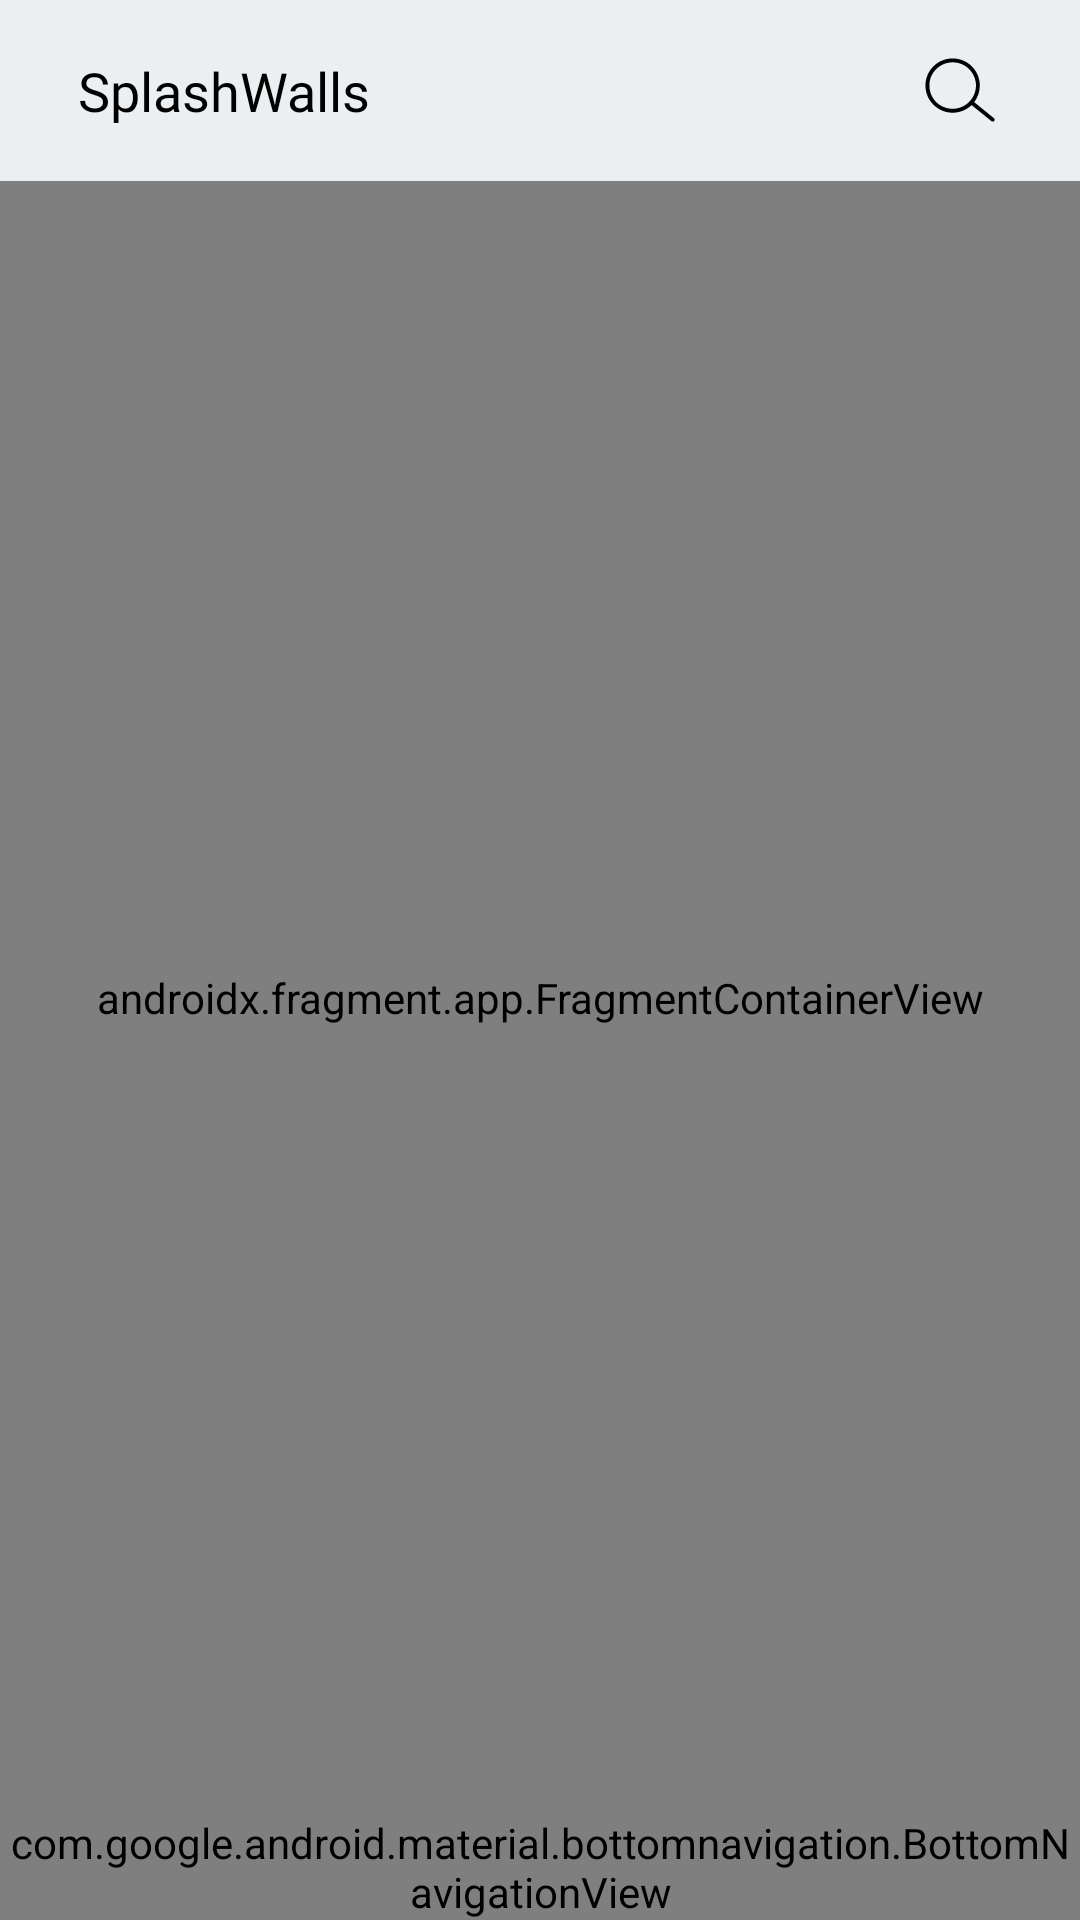

Produce the Android XML layout that renders to this screen, including the resource entries it uses.
<!-- AndroidManifest.xml: application theme Theme.AnimeWalls -->
<!-- res/layout/activity_main.xml -->
<?xml version="1.0" encoding="utf-8"?>
<androidx.constraintlayout.widget.ConstraintLayout xmlns:android="http://schemas.android.com/apk/res/android"
    xmlns:app="http://schemas.android.com/apk/res-auto"
    xmlns:tools="http://schemas.android.com/tools"
    android:layout_width="match_parent"
    android:layout_height="match_parent"
    tools:context=".MainActivity"
    android:background="?attr/colorPrimaryVariant">

    <com.google.android.material.appbar.MaterialToolbar
        android:id="@+id/topBar"
        android:layout_width="match_parent"
        android:layout_height="wrap_content"
        android:nestedScrollingEnabled="true"
        android:padding="8dp"
        app:layout_constraintTop_toTopOf="parent">

        <TextView
            android:layout_width="wrap_content"
            android:layout_height="wrap_content"
            android:layout_gravity="start"
            android:fontFamily="@font/montserrat_semibold"
            android:padding="10dp"
            android:text="@string/splashwalls"
            android:textColor="?attr/colorOnPrimary"
            android:textSize="18sp" />

        <ImageView
            android:layout_width="wrap_content"
            android:layout_height="wrap_content"
            android:layout_gravity="end"
            android:layout_marginEnd="10dp"
            android:padding="10dp"
            android:src="@drawable/ic_search_alt"
            app:tint="?attr/colorOnPrimary"
            android:contentDescription="@string/search_images" />
    </com.google.android.material.appbar.MaterialToolbar>

    <androidx.fragment.app.FragmentContainerView
        android:id="@+id/fragmentContainerView"
        android:name="androidx.navigation.fragment.NavHostFragment"
        android:layout_width="match_parent"
        android:layout_height="0dp"
        app:layout_constraintTop_toBottomOf="@id/topBar"
        app:layout_constraintBottom_toTopOf="@id/global_appbar"
        app:defaultNavHost="true"
        app:navGraph="@navigation/nav_graph"
        android:layout_gravity="top"/>
    <com.google.android.material.bottomnavigation.BottomNavigationView
        android:id="@+id/global_appbar"
        android:layout_width="match_parent"
        android:layout_height="wrap_content"
        app:layout_constraintBottom_toBottomOf="parent"
        android:background="@drawable/bottom_bar_background"
        app:hideOnScroll="true"
        app:menu="@menu/bottom_bar_buttons"
        app:labelVisibilityMode="unlabeled"
        app:itemRippleColor="?attr/cardBackgroundColor"
        app:itemIconTint="@color/bottom_bar_icon" >

    </com.google.android.material.bottomnavigation.BottomNavigationView>

</androidx.constraintlayout.widget.ConstraintLayout>
<!-- resources referenced by this layout -->
<resources>
  <!-- drawable bottom_bar_background (drawable) -->
  <?xml version="1.0" encoding="utf-8"?>
  <shape xmlns:android="http://schemas.android.com/apk/res/android">
      <size android:width="100dp" android:height="10dp"/>
      <corners android:topRightRadius="20dp" android:topLeftRadius="20dp" />
      <solid android:color="?attr/cardBackgroundColor"/>
  </shape>
  <!-- drawable ic_search_alt (drawable) -->
  <vector android:height="24dp" android:viewportHeight="64"
      android:viewportWidth="64" android:width="24dp" xmlns:android="http://schemas.android.com/apk/res/android">
      <path android:fillColor="#FF000000" android:pathData="M62.1,57L44.6,42.8c3.2,-4.2 5,-9.3 5,-14.7c0,-6.5 -2.5,-12.5 -7.1,-17.1v0c-9.4,-9.4 -24.7,-9.4 -34.2,0C3.8,15.5 1.3,21.6 1.3,28c0,6.5 2.5,12.5 7.1,17.1c4.7,4.7 10.9,7.1 17.1,7.1c6.1,0 12.1,-2.3 16.8,-6.8l17.7,14.3c0.3,0.3 0.7,0.4 1.1,0.4c0.5,0 1,-0.2 1.4,-0.6C63,58.7 62.9,57.6 62.1,57zM10.8,42.7C6.9,38.8 4.8,33.6 4.8,28s2.1,-10.7 6.1,-14.6c4,-4 9.3,-6 14.6,-6c5.3,0 10.6,2 14.6,6c3.9,3.9 6.1,9.1 6.1,14.6S43.9,38.8 40,42.7C32,50.7 18.9,50.7 10.8,42.7z"/>
  </vector>
  <string name="search_images">Search Images</string>
  <string name="splashwalls">SplashWalls</string>
  <style name="Theme.AnimeWalls" parent="Theme.MaterialComponents.DayNight.NoActionBar">
          
          <item name="colorPrimary">@color/green</item>
          <item name="colorPrimaryVariant">@color/background_light</item>
          <item name="colorOnPrimary">@color/black</item>
          
          <item name="colorSecondary">@color/purple</item>
          <item name="colorSecondaryVariant">@color/white</item>
          <item name="colorOnSecondary">@color/tertiary_text</item>
          
          <item name="android:statusBarColor" tools:targetApi="l">?attr/colorPrimaryVariant</item>
          
          <item name="cardBackgroundColor">@color/card_light</item>
          <item name="android:navigationBarColor">?attr/cardBackgroundColor</item>
          <item name="boxBackgroundColor">@color/secondary_light</item>
      </style>
  <color name="green">#4ACFAC</color>
  <color name="background_light">#eceff1</color>
  <color name="black">#FF000000</color>
  <color name="purple">#7E8CE0</color>
  <color name="white">#FFFFFFFF</color>
  <color name="tertiary_text">#595F6D</color>
  <color name="card_light">#E5E9F0</color>
  <color name="secondary_light">#FFD3D3E3</color>
</resources>
